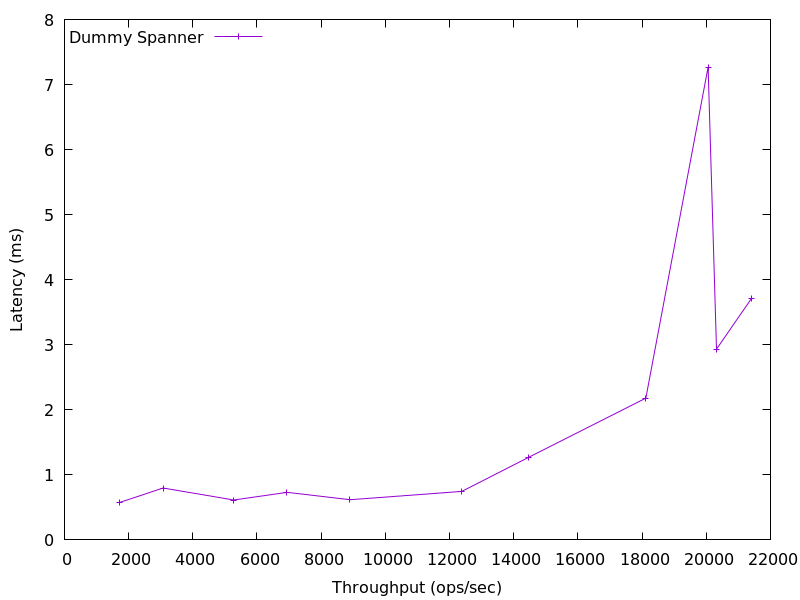

The data file committed next to this chart (first rows):
1725.0703717309264, 0.5761179
3074, 0.7975
5269, 0.6137
6935, 0.7308
8897, 0.6181
12382, 0.7459
14468, 1.271
18118, 2.18
20056, 7.268
20319, 2.932
21415, 3.716
